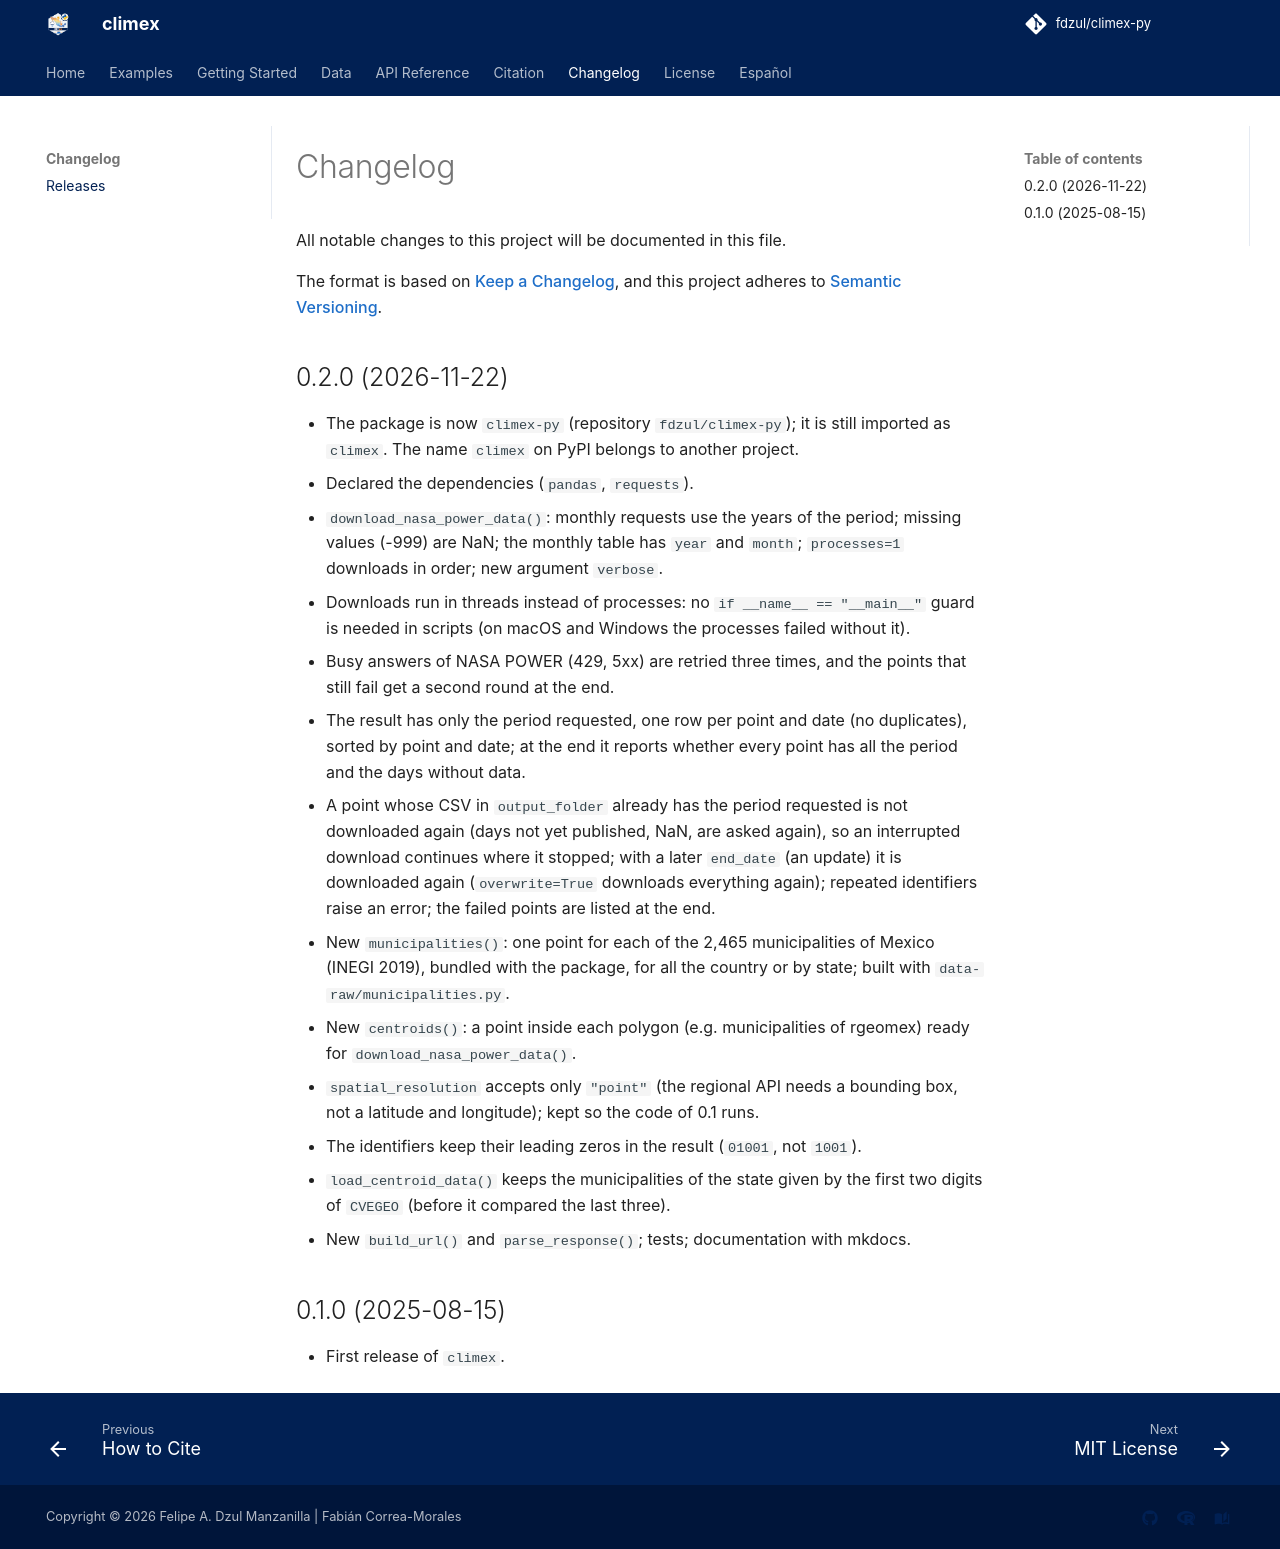

repository: fdzul/climex-py · page: changelog/index.html · generator: mkdocs

# Changelog

All notable changes to this project will be documented in this file.

The format is based on [Keep a Changelog](https://keepachangelog.com/en/1.1.0/),
and this project adheres to [Semantic Versioning](https://semver.org/).

## 0.2.0 (2026-11-22)

- The package is now `climex-py` (repository `fdzul/climex-py`); it is still
  imported as `climex`. The name `climex` on PyPI belongs to another project.
- Declared the dependencies (`pandas`, `requests`).
- `download_nasa_power_data()`: monthly requests use the years of the period;
  missing values (-999) are NaN; the monthly table has `year` and `month`;
  `processes=1` downloads in order; new argument `verbose`.
- Downloads run in threads instead of processes: no `if __name__ == "__main__"`
  guard is needed in scripts (on macOS and Windows the processes failed
  without it).
- Busy answers of NASA POWER (429, 5xx) are retried three times, and the
  points that still fail get a second round at the end.
- The result has only the period requested, one row per point and date (no
  duplicates), sorted by point and date; at the end it reports whether every
  point has all the period and the days without data.
- A point whose CSV in `output_folder` already has the period requested is
  not downloaded again (days not yet published, NaN, are asked again), so an
  interrupted download continues where it stopped; with a later `end_date` (an update) it is downloaded again
  (`overwrite=True` downloads everything again); repeated identifiers raise an error; the failed points
  are listed at the end.
- New `municipalities()`: one point for each of the 2,465 municipalities of
  Mexico (INEGI 2019), bundled with the package, for all the country or by
  state; built with `data-raw/municipalities.py`.
- New `centroids()`: a point inside each polygon (e.g. municipalities of
  rgeomex) ready for `download_nasa_power_data()`.
- `spatial_resolution` accepts only `"point"` (the regional API needs a
  bounding box, not a latitude and longitude); kept so the code of 0.1 runs.
- The identifiers keep their leading zeros in the result (`01001`, not `1001`).
- `load_centroid_data()` keeps the municipalities of the state given by the
  first two digits of `CVEGEO` (before it compared the last three).
- New `build_url()` and `parse_response()`; tests; documentation with mkdocs.

## 0.1.0 (2025-08-15)

- First release of `climex`.
